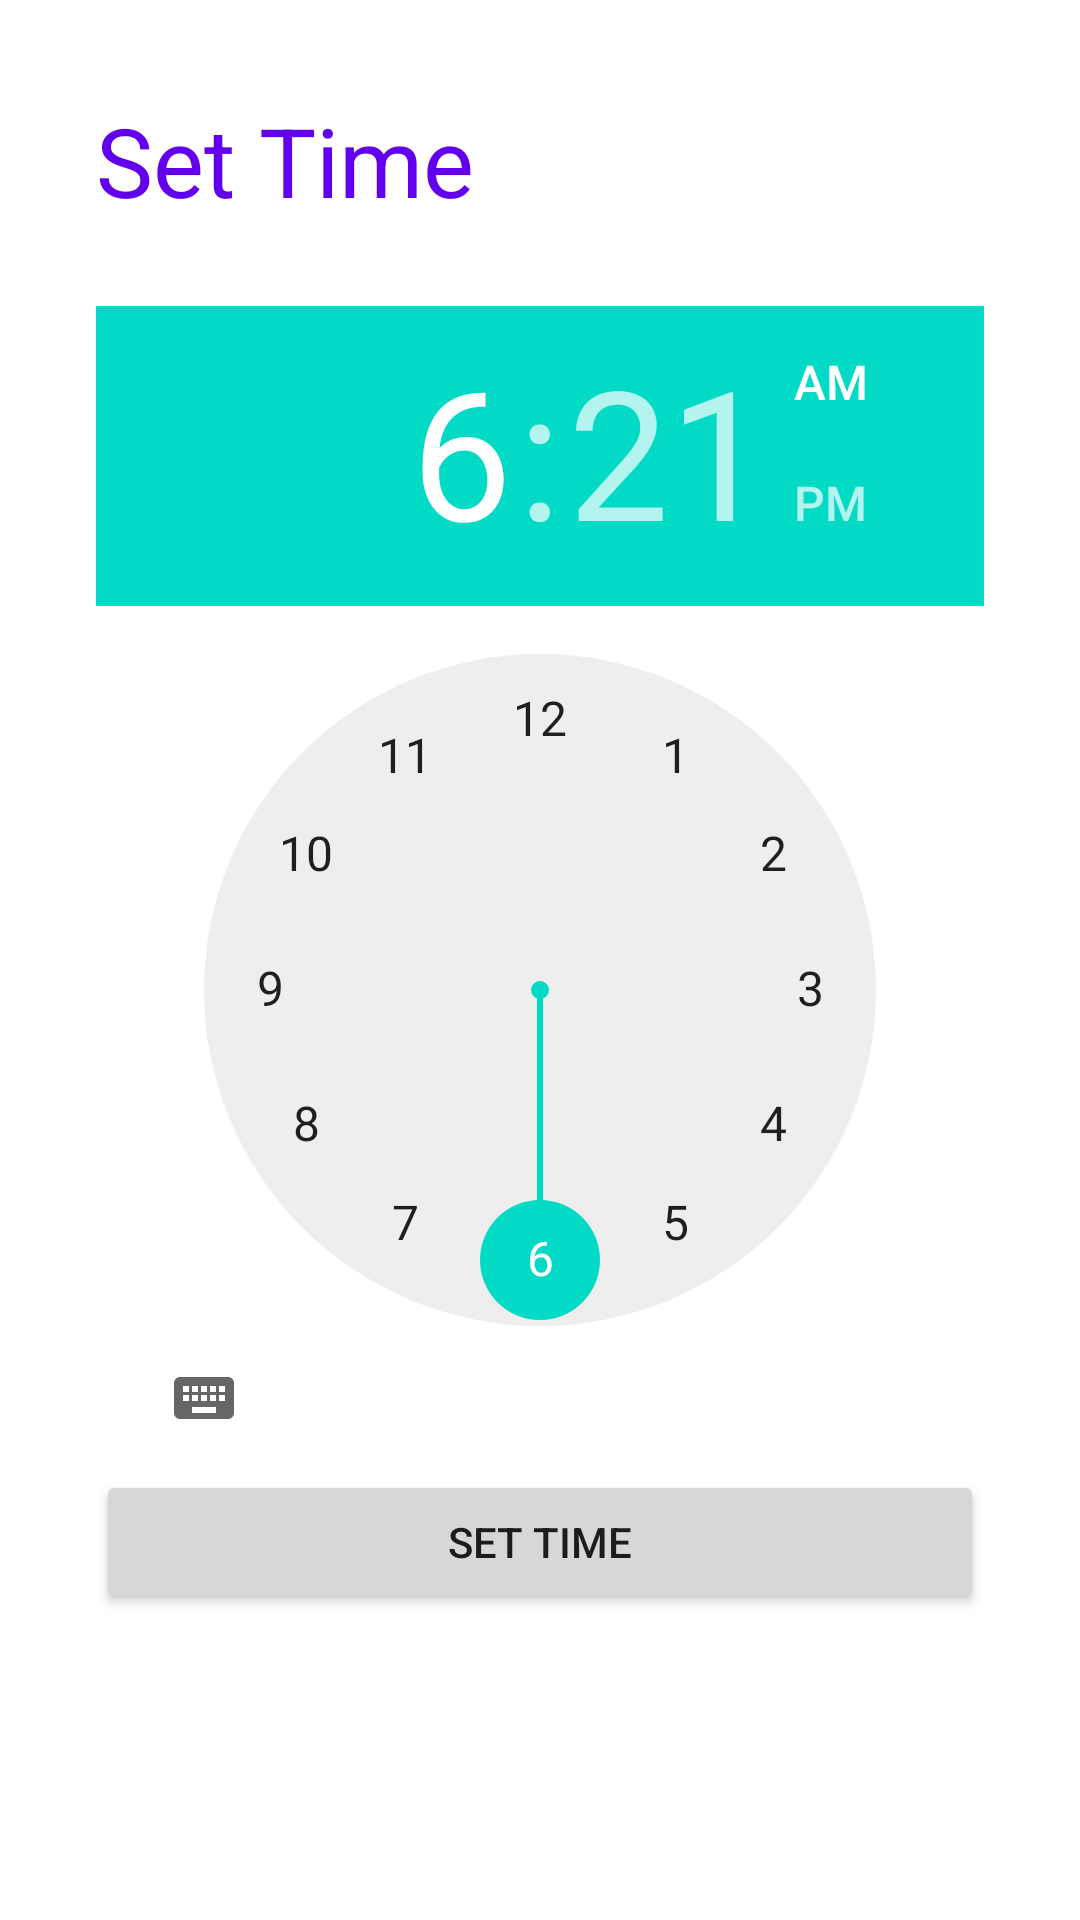

Write the Android layout XML for this screen, with the resource values it uses.
<!-- AndroidManifest.xml: application theme Theme.SmartphonEmedicate -->
<!-- res/layout/fragment_set_time.xml -->
<?xml version="1.0" encoding="utf-8"?>
<RelativeLayout xmlns:android="http://schemas.android.com/apk/res/android"
    xmlns:app="http://schemas.android.com/apk/res-auto"
    xmlns:tools="http://schemas.android.com/tools"
    android:layout_width="match_parent"
    android:layout_height="match_parent"
    android:orientation="vertical"
    android:padding="32dp"
    >

   <TextView
       android:layout_width="match_parent"
       android:layout_height="wrap_content"
       android:text="Set Time"
       android:textSize="32sp"
       android:textColor="@color/purple_500"/>
   <LinearLayout
       android:orientation="vertical"
       android:layout_width="match_parent"
       android:layout_height="wrap_content"
       android:layout_centerVertical="true">
      <TimePicker
         android:id="@+id/timePicker"
          android:layout_width="match_parent"
          android:layout_height="wrap_content"/>
      <Button
         android:id="@+id/buttonSetAlarm"
         android:text="Set Time"
          android:layout_width="match_parent"
          android:layout_height="wrap_content"/>

   </LinearLayout>


</RelativeLayout>
<!-- resources referenced by this layout -->
<resources>
  <style name="Theme.SmartphonEmedicate" parent="Theme.MaterialComponents.DayNight.DarkActionBar">
          
          <item name="colorPrimary">@color/purple_500</item>
          <item name="colorPrimaryVariant">@color/purple_700</item>
          <item name="colorOnPrimary">@color/white</item>
          
          <item name="colorSecondary">@color/teal_200</item>
          <item name="colorSecondaryVariant">@color/teal_700</item>
          <item name="colorOnSecondary">@color/black</item>
          
          <item name="android:statusBarColor" tools:targetApi="l">?attr/colorPrimaryVariant</item>
          
      </style>
  <!-- not gathered from this repository: default colours our renderer supplied (Android Studio template values) -->
  <color name="purple_500">#FF6200EE</color>
  <color name="purple_700">#FF3700B3</color>
  <color name="teal_200">#FF03DAC5</color>
  <color name="teal_700">#FF018786</color>
  <color name="black">#FF000000</color>
  <color name="white">#FFFFFFFF</color>
</resources>
